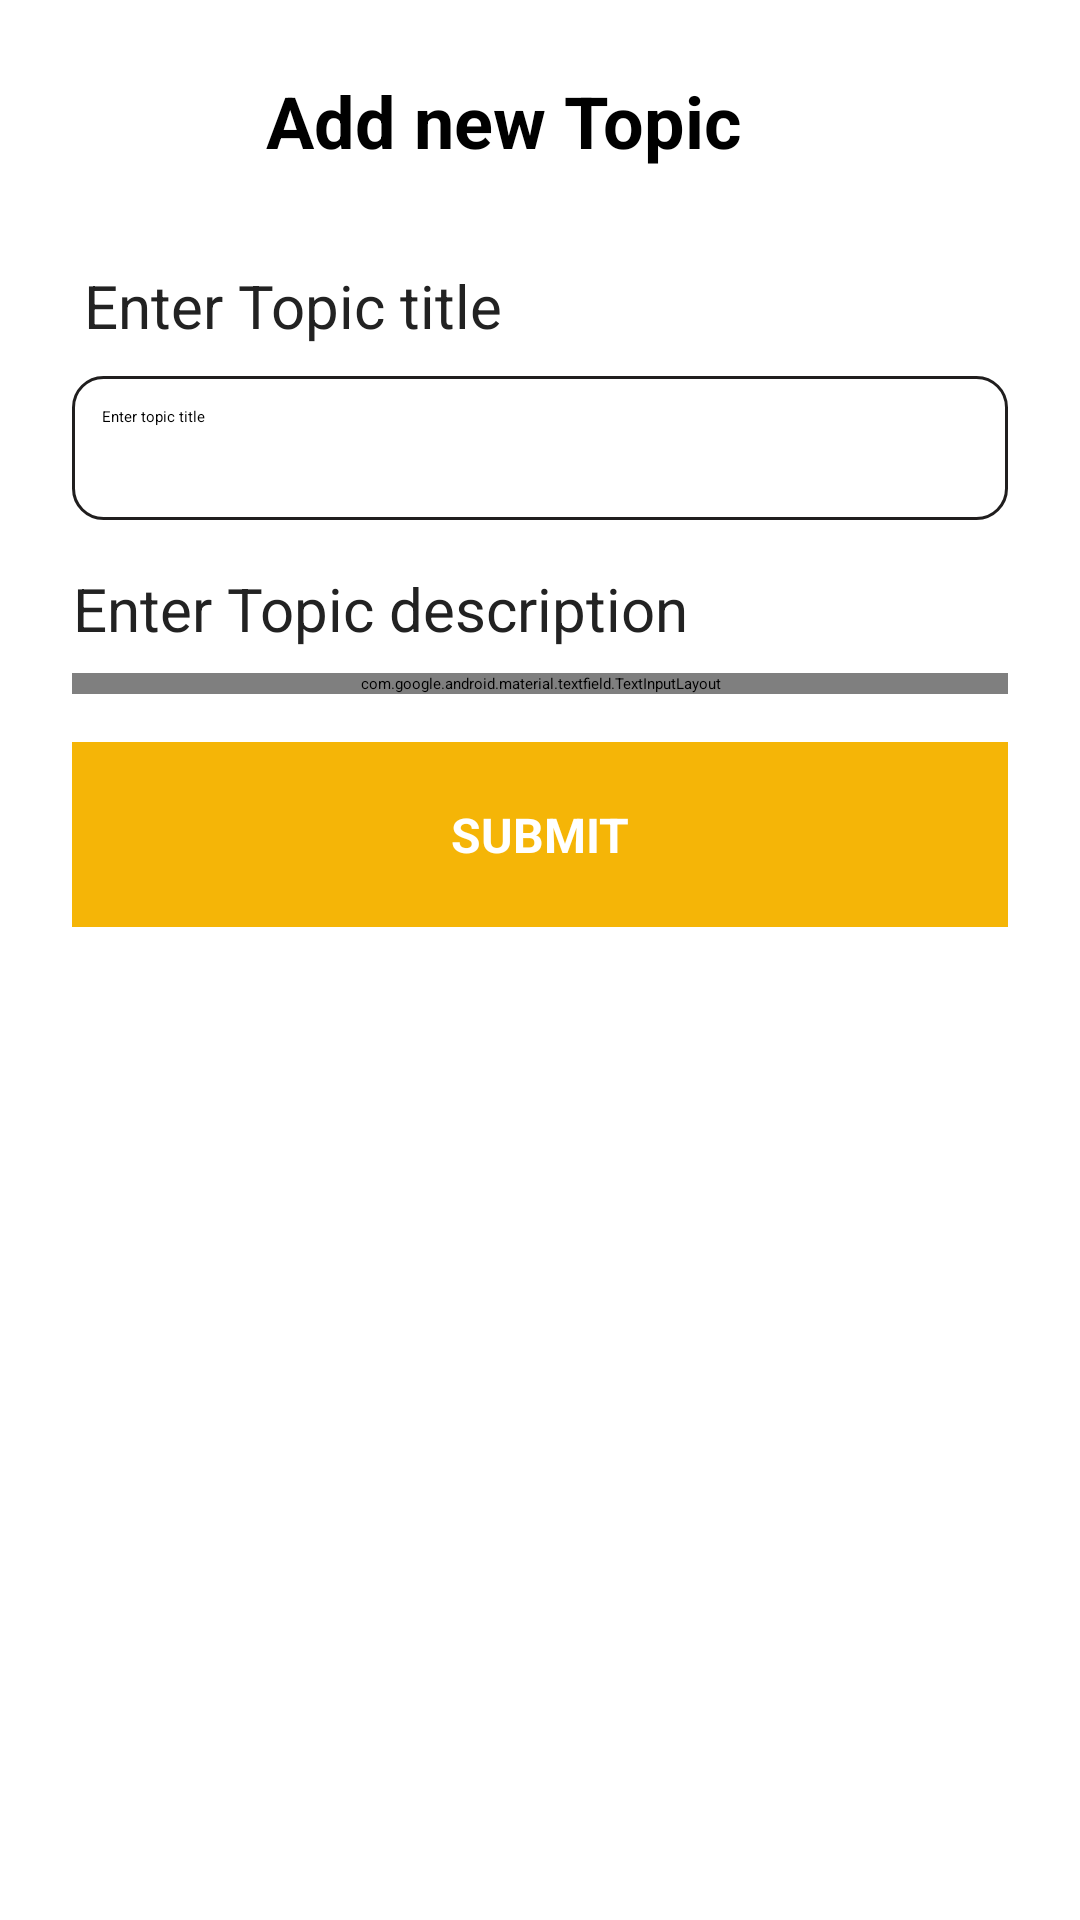

Produce the Android XML layout that renders to this screen, including the resource entries it uses.
<!-- AndroidManifest.xml: application theme Theme.MADProject -->
<!-- res/layout/activity_insertion.xml -->
<?xml version="1.0" encoding="utf-8"?>
<androidx.constraintlayout.widget.ConstraintLayout xmlns:android="http://schemas.android.com/apk/res/android"
    xmlns:app="http://schemas.android.com/apk/res-auto"
    xmlns:tools="http://schemas.android.com/tools"
    android:layout_width="match_parent"
    android:layout_height="match_parent"
    tools:context=".activities.InsertionActivity">


    <TextView
        android:id="@+id/textView8"
        android:layout_width="wrap_content"
        android:layout_height="wrap_content"
        android:layout_marginTop="24dp"
        android:layout_marginEnd="24dp"
        android:text="Add new Topic"
        android:textColor="#000000"
        android:textSize="24sp"
        android:textStyle="bold"
        app:layout_constraintEnd_toEndOf="parent"
        app:layout_constraintStart_toStartOf="parent"
        app:layout_constraintTop_toTopOf="parent" />

    <TextView
        android:id="@+id/textView"
        android:layout_width="wrap_content"
        android:layout_height="wrap_content"
        android:layout_marginStart="16dp"
        android:layout_marginTop="32dp"
        android:text="Enter Topic title"
        android:textColor="#222222"
        android:textSize="20sp"
        app:layout_constraintEnd_toEndOf="parent"
        app:layout_constraintHorizontal_bias="0.059"
        app:layout_constraintStart_toStartOf="parent"
        app:layout_constraintTop_toBottomOf="@+id/textView8" />

    <EditText
        android:id="@+id/txtTitle"
        android:layout_width="0dp"
        android:layout_height="wrap_content"
        android:layout_marginStart="24dp"
        android:layout_marginTop="10dp"
        android:layout_marginEnd="24dp"
        android:background="@drawable/text_background"
        android:ems="10"
        android:hint="Enter topic title"
        android:inputType="textPersonName"
        android:minHeight="48dp"
        android:paddingStart="10dp"
        android:paddingTop="10dp"
        android:paddingEnd="10dp"
        android:paddingBottom="10dp"
        app:layout_constraintEnd_toEndOf="parent"
        app:layout_constraintStart_toStartOf="parent"
        app:layout_constraintTop_toBottomOf="@+id/textView" />

    <TextView
        android:id="@+id/textView6"
        android:layout_width="wrap_content"
        android:layout_height="wrap_content"
        android:layout_marginStart="16dp"
        android:layout_marginTop="16dp"
        android:text="Enter Topic description"
        android:textColor="#222222"
        android:textSize="20sp"
        app:layout_constraintEnd_toEndOf="parent"
        app:layout_constraintHorizontal_bias="0.059"
        app:layout_constraintStart_toStartOf="parent"
        app:layout_constraintTop_toBottomOf="@+id/txtTitle" />


    <com.google.android.material.textfield.TextInputLayout
        android:id="@+id/textInputLayout"
        android:layout_width="0dp"
        android:layout_height="wrap_content"
        android:layout_marginStart="24dp"
        android:layout_marginTop="8dp"
        android:layout_marginEnd="24dp"
        app:layout_constraintEnd_toEndOf="parent"
        app:layout_constraintStart_toStartOf="parent"
        app:layout_constraintTop_toBottomOf="@+id/textView6">

        <com.google.android.material.textfield.TextInputEditText
            android:id="@+id/txtDescription"
            android:layout_width="match_parent"
            android:layout_height="118dp"
            android:background="@drawable/text_background"
            android:hint="Enter description"
            android:padding="10dp" />
    </com.google.android.material.textfield.TextInputLayout>

    <TextView
        android:id="@+id/btnSubmit"
        android:layout_width="0dp"
        android:layout_height="wrap_content"
        android:layout_marginStart="24dp"
        android:layout_marginTop="16dp"
        android:layout_marginEnd="24dp"
        android:background="@color/purple_500"
        android:gravity="center"
        android:paddingStart="20dp"
        android:paddingTop="20dp"
        android:paddingRight="20dp"
        android:paddingBottom="20dp"
        android:text="SUBMIT"
        android:textColor="#FFFFFF"
        android:textSize="16sp"
        android:textStyle="bold"
        app:layout_constraintEnd_toEndOf="parent"
        app:layout_constraintStart_toStartOf="parent"
        app:layout_constraintTop_toBottomOf="@+id/textInputLayout" />


</androidx.constraintlayout.widget.ConstraintLayout>
<!-- resources referenced by this layout -->
<resources>
  <color name="purple_500">#F5B507</color>
  <!-- drawable text_background (drawable) -->
  <?xml version="1.0" encoding="UTF-8"?>
  <shape xmlns:android="http://schemas.android.com/apk/res/android">
      <solid android:color="#FFFFFF"/>
  
      <padding android:left="1dp"
          android:top="1dp"
          android:right="1dp"
          android:bottom="1dp" />
  
      <stroke android:color="#201E1E" android:width="1dp"/>
      <corners android:radius="10dp" />
  </shape>
</resources>
